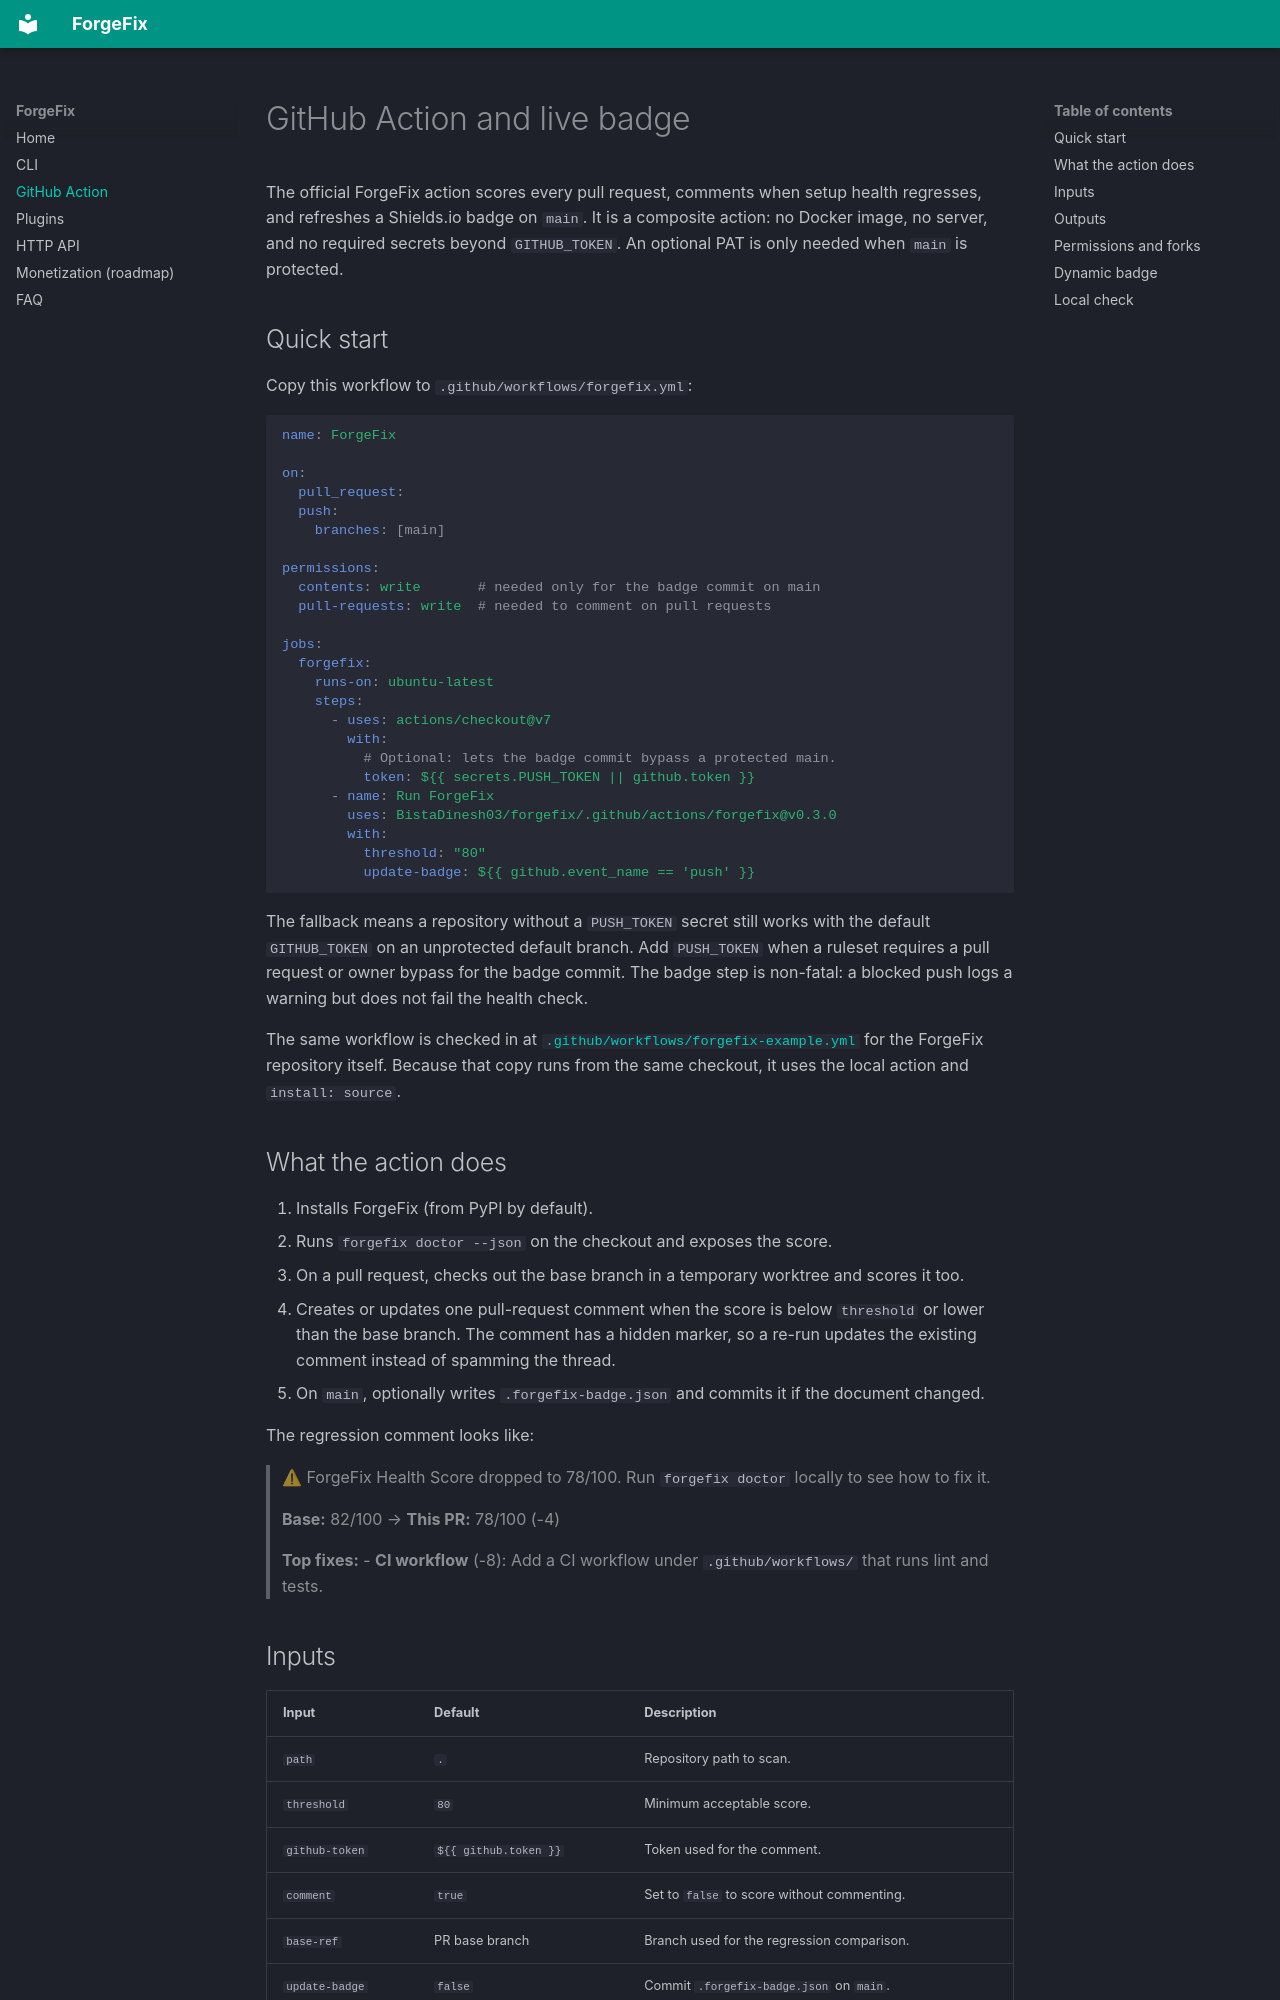

repository: BistaDinesh03/forgefix · page: github-action/index.html · generator: mkdocs

# GitHub Action and live badge

The official ForgeFix action scores every pull request, comments when setup
health regresses, and refreshes a Shields.io badge on `main`. It is a composite
action: no Docker image, no server, and no required secrets beyond
`GITHUB_TOKEN`. An optional PAT is only needed when `main` is protected.

## Quick start

Copy this workflow to `.github/workflows/forgefix.yml`:

```yaml
name: ForgeFix

on:
  pull_request:
  push:
    branches: [main]

permissions:
  contents: write       # needed only for the badge commit on main
  pull-requests: write  # needed to comment on pull requests

jobs:
  forgefix:
    runs-on: ubuntu-latest
    steps:
      - uses: actions/checkout@v7
        with:
          # Optional: lets the badge commit bypass a protected main.
          token: ${{ secrets.PUSH_TOKEN || github.token }}
      - name: Run ForgeFix
        uses: BistaDinesh03/forgefix/.github/actions/forgefix@v0.3.0
        with:
          threshold: "80"
          update-badge: ${{ github.event_name == 'push' }}
```

The fallback means a repository without a `PUSH_TOKEN` secret still works with
the default `GITHUB_TOKEN` on an unprotected default branch. Add `PUSH_TOKEN`
when a ruleset requires a pull request or owner bypass for the badge commit.
The badge step is non-fatal: a blocked push logs a warning but does not fail
the health check.

The same workflow is checked in at
[`.github/workflows/forgefix-example.yml`](https://github.com/BistaDinesh03/forgefix/blob/main/.github/workflows/forgefix-example.yml)
for the ForgeFix repository itself. Because that copy runs from the same
checkout, it uses the local action and `install: source`.

## What the action does

1. Installs ForgeFix (from PyPI by default).
2. Runs `forgefix doctor --json` on the checkout and exposes the score.
3. On a pull request, checks out the base branch in a temporary worktree and
   scores it too.
4. Creates or updates one pull-request comment when the score is below
   `threshold` or lower than the base branch. The comment has a hidden marker,
   so a re-run updates the existing comment instead of spamming the thread.
5. On `main`, optionally writes `.forgefix-badge.json` and commits it if the
   document changed.

The regression comment looks like:

> ⚠ ForgeFix Health Score dropped to 78/100. Run `forgefix doctor` locally to see how to fix it.
>
> **Base:** 82/100 → **This PR:** 78/100 (-4)
>
> **Top fixes:**
> - **CI workflow** (-8): Add a CI workflow under `.github/workflows/` that runs lint and tests.
